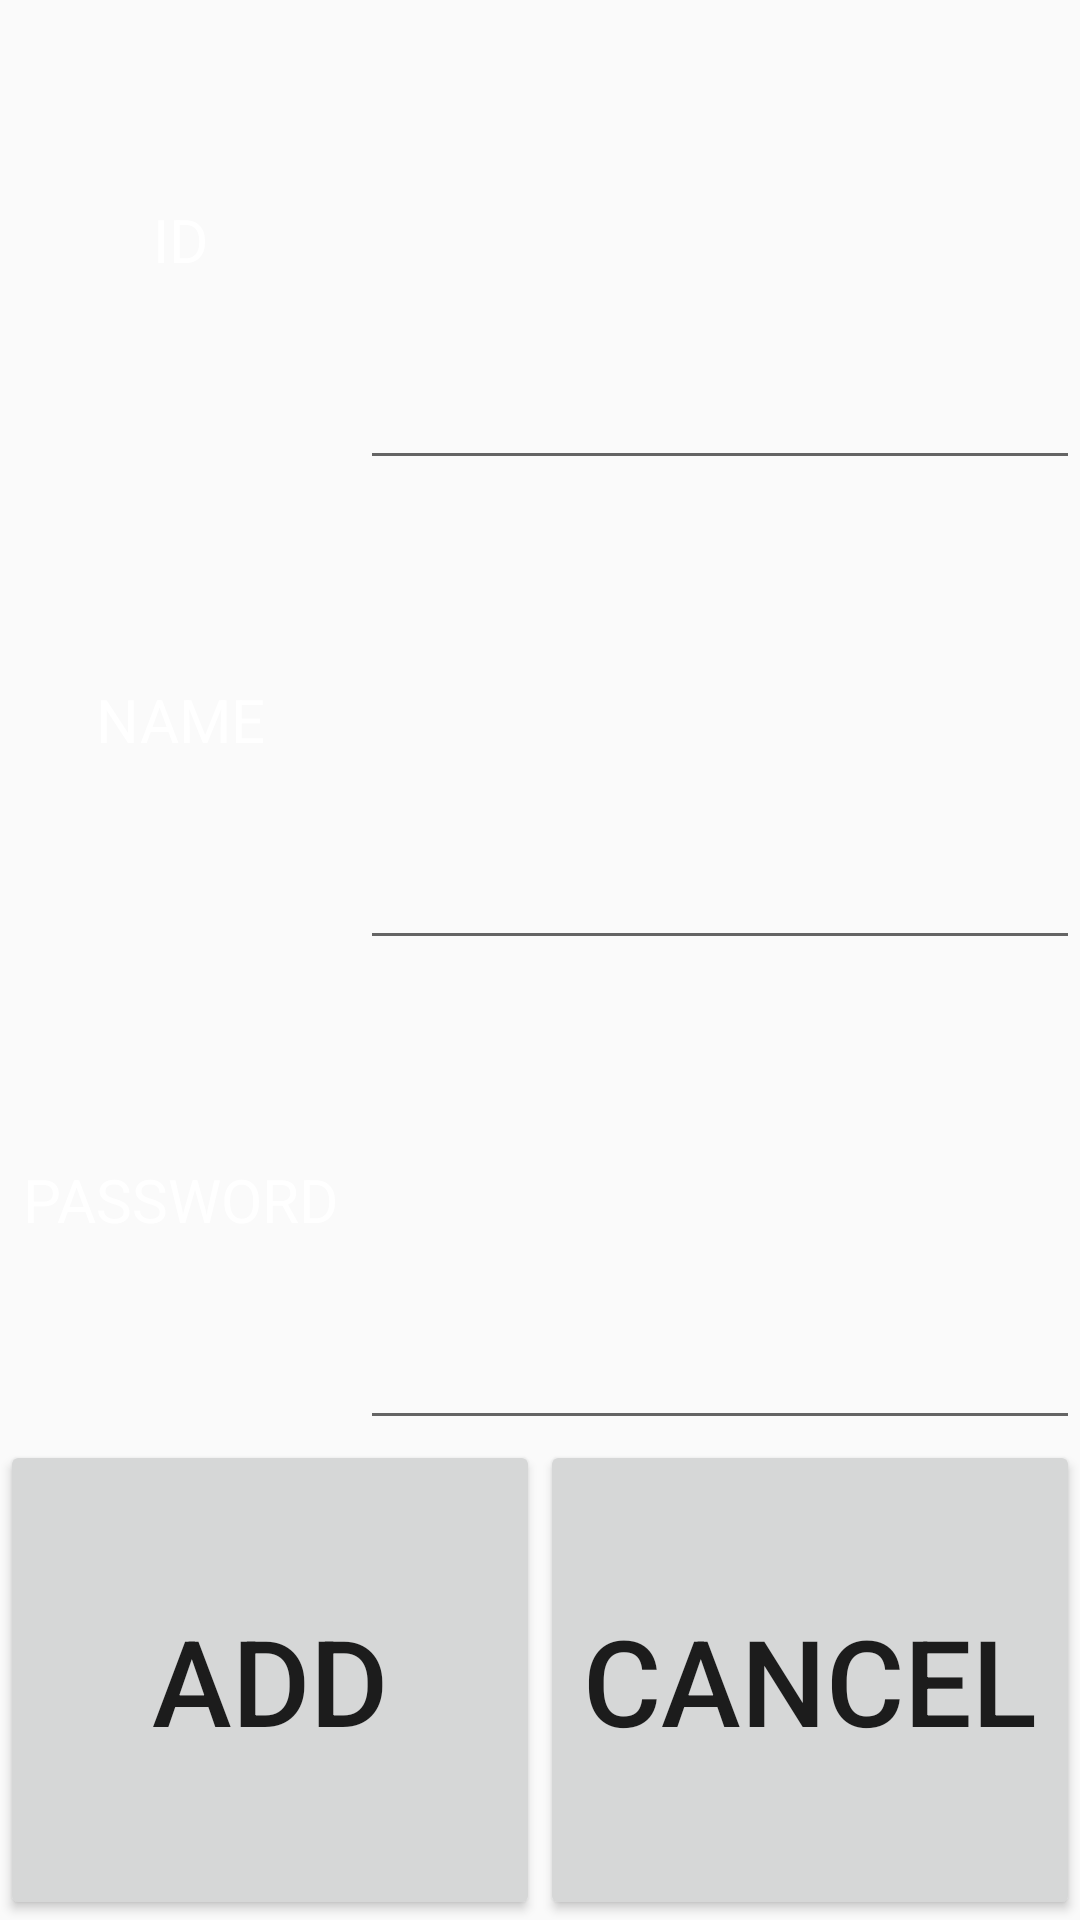

Android layout source for this screen:
<!-- AndroidManifest.xml: application theme AppTheme -->
<!-- res/layout/activity_new_account.xml -->
<?xml version="1.0" encoding="utf-8"?>
<android.support.constraint.ConstraintLayout xmlns:android="http://schemas.android.com/apk/res/android"
    xmlns:app="http://schemas.android.com/apk/res-auto"
    xmlns:tools="http://schemas.android.com/tools"
    android:layout_width="match_parent"
    android:layout_height="match_parent"
    tools:context=".NewAccountActivity">

    <LinearLayout
        android:layout_width="match_parent"
        android:layout_height="match_parent"
        android:orientation="vertical">

        <LinearLayout
            android:layout_width="match_parent"
            android:layout_height="match_parent"
            android:layout_weight="1"
            android:gravity="center"
            android:orientation="horizontal">

            <TextView
                android:id="@+id/na_tv_ID"
                android:layout_width="match_parent"
                android:layout_height="match_parent"
                android:layout_weight="2"
                android:gravity="center"
                android:text="ID"
                android:textColor="@android:color/white"
                android:textSize="20sp" />

            <EditText
                android:id="@+id/na_et_ID"
                android:layout_width="match_parent"
                android:layout_height="match_parent"
                android:layout_weight="1"
                android:ems="10"
                android:gravity="center"
                android:inputType="textPersonName"
                android:textColor="@android:color/white"
                android:textSize="20sp" />
        </LinearLayout>

        <LinearLayout
            android:layout_width="match_parent"
            android:layout_height="match_parent"
            android:layout_weight="1"
            android:orientation="horizontal">

            <TextView
                android:id="@+id/na_tv_name"
                android:layout_width="match_parent"
                android:layout_height="match_parent"
                android:layout_weight="2"
                android:gravity="center"
                android:text="NAME"
                android:textColor="@android:color/white"
                android:textSize="20sp" />

            <EditText
                android:id="@+id/na_et_name"
                android:layout_width="match_parent"
                android:layout_height="match_parent"
                android:layout_weight="1"
                android:ems="10"
                android:gravity="center"
                android:inputType="textPersonName"
                android:textColor="@android:color/white"
                android:textSize="20sp" />
        </LinearLayout>

        <LinearLayout
            android:layout_width="match_parent"
            android:layout_height="match_parent"
            android:layout_weight="1"
            android:orientation="horizontal">

            <TextView
                android:id="@+id/na_tv_password"
                android:layout_width="match_parent"
                android:layout_height="match_parent"
                android:layout_weight="2"
                android:gravity="center"
                android:text="PASSWORD"
                android:textColor="@android:color/white"
                android:textSize="20sp" />

            <EditText
                android:id="@+id/na_et_password"
                android:layout_width="match_parent"
                android:layout_height="match_parent"
                android:layout_weight="1"
                android:ems="10"
                android:gravity="center"
                android:inputType="textPersonName"
                android:textColor="@android:color/white"
                android:textSize="20sp" />
        </LinearLayout>

        <LinearLayout
            android:layout_width="match_parent"
            android:layout_height="match_parent"
            android:layout_weight="1"
            android:orientation="horizontal">

            <Button
                android:id="@+id/na_btn_add"
                android:layout_width="match_parent"
                android:layout_height="match_parent"
                android:layout_weight="1"
                android:text="add"
                android:textSize="40sp" />

            <Button
                android:id="@+id/na_btn_cancel"
                android:layout_width="match_parent"
                android:layout_height="match_parent"
                android:layout_weight="1"
                android:text="cancel"
                android:textSize="40sp" />
        </LinearLayout>

    </LinearLayout>
</android.support.constraint.ConstraintLayout>
<!-- resources referenced by this layout -->
<resources>
  <style name="AppTheme" parent="Theme.AppCompat.Light.DarkActionBar">
          
          <item name="colorPrimary">@color/colorPrimary</item>
          <item name="colorPrimaryDark">@color/colorPrimaryDark</item>
          <item name="colorAccent">@color/colorAccent</item>
          <item name="windowActionBar">false</item>
          <item name="windowNoTitle">true</item>
          <item name="android:windowFullscreen">true</item>
      </style>
  <color name="colorPrimary">#3F51B5</color>
  <color name="colorPrimaryDark">#303F9F</color>
  <color name="colorAccent">#ff4081</color>
</resources>
